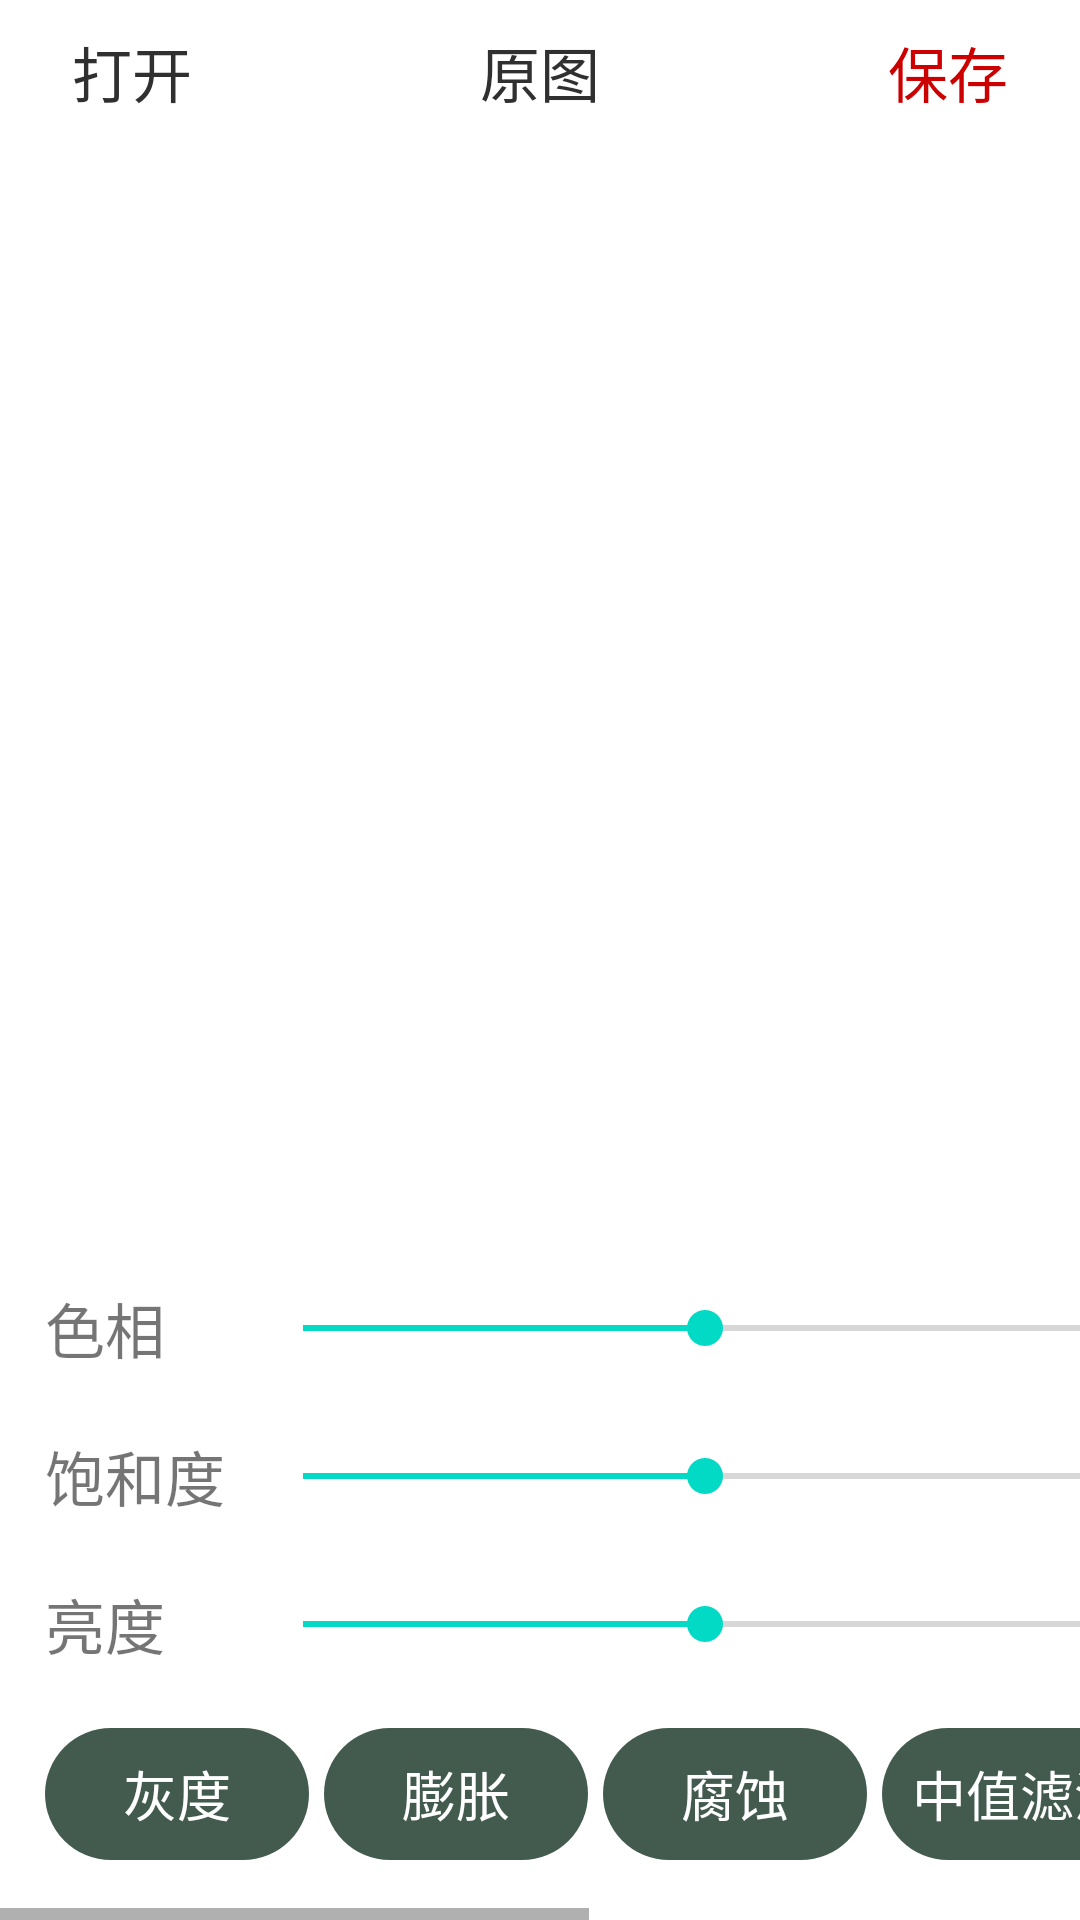

The Android layout XML behind this screen, and the referenced resources:
<!-- AndroidManifest.xml: application theme Theme.Imageprocessing -->
<!-- res/layout/activity_main.xml -->
<?xml version="1.0" encoding="utf-8"?>
<LinearLayout xmlns:android="http://schemas.android.com/apk/res/android"
    xmlns:tools="http://schemas.android.com/tools"
    android:orientation="vertical"
    android:layout_width="match_parent"
    android:layout_height="match_parent"
    android:background="@color/white"
    tools:context=".MainActivity">
    <LinearLayout
        android:orientation="vertical"
        android:id="@+id/ll_actionBar"
        android:layout_width="match_parent"
        android:layout_height="wrap_content">
    </LinearLayout>
    <RelativeLayout
        android:layout_width="match_parent"
        android:layout_height="wrap_content"
        android:orientation="horizontal">
        <android.widget.Button
            android:id="@+id/open"
            android:outlineProvider="none"
            android:layout_width="wrap_content"
            android:layout_height="wrap_content"
            android:backgroundTint="@null"
            android:layout_alignParentStart="true"
            android:background="#ffffff"
            android:text="@string/open"
            android:textSize="20sp"
            android:textColor="#303030"/>
        <android.widget.Button
            android:id="@+id/origin"
            android:outlineProvider="none"
            android:layout_width="wrap_content"
            android:layout_height="wrap_content"
            android:backgroundTint="@null"
            android:background="#ffffff"
            android:layout_marginStart="70dp"
            android:layout_centerHorizontal="true"
            android:text="@string/origin"
            android:textSize="20sp"
            android:textColor="#303030"/>

        <android.widget.Button
            android:id="@+id/save"
            android:outlineProvider="none"
            android:layout_width="wrap_content"
            android:layout_height="wrap_content"
            android:backgroundTint="@null"
            android:layout_alignParentEnd="true"
            android:layout_marginStart="65dp"
            android:background="#ffffff"
            android:text="@string/save"
            android:textColor="#CC0000"
            android:textSize="20sp" />
    </RelativeLayout>


    <ImageView
        android:id="@+id/imageView"
        android:layout_height="300dp"
        android:layout_marginTop="30dp"
        android:scaleType="fitCenter"
        android:layout_gravity="center_horizontal"
        android:layout_width="match_parent"
        android:contentDescription="@string/todo" />

    <TableLayout
        android:layout_width="match_parent"
        android:layout_height="wrap_content"
        android:layout_marginTop="30dp">
        <TableRow
            android:layout_width="match_parent"
            android:layout_height="wrap_content"
            android:paddingTop="20dp">
            <TextView
                android:layout_marginStart="15dp"
                android:layout_width="wrap_content"
                android:layout_height="wrap_content"
                android:textColor="@color/gray"
                android:textSize="20sp"
                android:text="@string/StringHue"/>

            <SeekBar
                android:id="@+id/SeekbarHue"
                android:layout_width="300dp"
                android:layout_height="wrap_content"
                android:layout_gravity="center_vertical"
                android:layout_marginStart="10dp"
                android:max="256"
                android:progress="128" />
        </TableRow>
        <TableRow
            android:layout_width="match_parent"
            android:layout_height="wrap_content"
            android:paddingTop="20dp">
            <TextView
                android:layout_marginStart="15dp"
                android:layout_width="wrap_content"
                android:layout_height="wrap_content"
                android:textSize="20sp"
                android:textColor="@color/gray"
                android:text="@string/StringSaturation"/>

            <SeekBar
                android:id="@+id/SeekbarSaturation"
                android:layout_width="300dp"
                android:layout_height="wrap_content"
                android:layout_gravity="center_vertical"
                android:layout_marginStart="10dp"
                android:max="256"
                android:progress="128" />
        </TableRow>
        <TableRow
            android:layout_width="match_parent"
            android:layout_height="wrap_content"
            android:paddingTop="20dp">
            <TextView
                android:layout_marginStart="15dp"
                android:layout_width="wrap_content"
                android:layout_height="wrap_content"
                android:textSize="20sp"
                android:textColor="@color/gray"
                android:text="@string/StringLum"/>

            <SeekBar
                android:id="@+id/SeekbarLum"
                android:layout_width="300dp"
                android:layout_height="wrap_content"
                android:layout_gravity="center_vertical"
                android:layout_marginStart="10dp"
                android:max="256"
                android:progress="128" />
        </TableRow>
    </TableLayout>

    <HorizontalScrollView
        android:layout_width="wrap_content"
        android:layout_height="wrap_content">
        <RelativeLayout
            android:layout_width="wrap_content"
            android:layout_height="match_parent"
            android:layout_marginTop="20dp"
            android:layout_marginBottom="20dp"
            android:layout_marginStart="15dp"
            android:layout_marginEnd="15dp"
            android:orientation="horizontal">
            <android.widget.Button
                android:id="@+id/button1"
                android:outlineProvider="none"
                android:layout_width="wrap_content"
                android:layout_height="wrap_content"
                android:backgroundTint="@null"
                android:layout_gravity="center_horizontal"
                android:text="@string/buttonToGray"
                android:background="@xml/roundbutton"
                android:textColor="@color/white"
                android:textSize="18sp"
                tools:layout_editor_absoluteX="150dp"
                tools:layout_editor_absoluteY="90dp"
                />
            <android.widget.Button
                android:id="@+id/button2"
                android:outlineProvider="none"
                android:layout_toEndOf="@id/button1"
                android:layout_width="wrap_content"
                android:layout_height="wrap_content"
                android:backgroundTint="@null"
                android:layout_marginStart="5dp"
                android:layout_gravity="center_horizontal"
                android:text="@string/ToDilate"
                android:background="@xml/roundbutton"
                android:textColor="@color/white"
                android:textSize="18sp"
                tools:layout_editor_absoluteX="150dp"
                tools:layout_editor_absoluteY="90dp"
                />

            <android.widget.Button
                android:id="@+id/button3"
                android:layout_width="wrap_content"
                android:layout_height="wrap_content"
                android:layout_gravity="center_horizontal"
                android:layout_marginStart="5dp"
                android:background="@xml/roundbutton"
                android:backgroundTint="@null"
                android:layout_toEndOf="@id/button2"
                android:outlineProvider="none"
                android:text="@string/erode"
                android:textColor="@color/white"
                android:textSize="18sp"
                tools:layout_editor_absoluteX="150dp"
                tools:layout_editor_absoluteY="90dp" />

            <android.widget.Button
                android:id="@+id/button4"
                android:outlineProvider="none"
                android:layout_width="wrap_content"
                android:layout_height="wrap_content"
                android:backgroundTint="@null"
                android:layout_marginStart="5dp"
                android:layout_gravity="center_horizontal"
                android:text="@string/MedianBlur"
                android:background="@xml/roundbutton"
                android:textColor="@color/white"
                android:textSize="18sp"
                android:layout_toEndOf="@id/button3"
                tools:layout_editor_absoluteX="150dp"
                tools:layout_editor_absoluteY="90dp"
                />
            <android.widget.Button
                android:id="@+id/button5"
                android:outlineProvider="none"
                android:layout_width="wrap_content"
                android:layout_height="wrap_content"
                android:backgroundTint="@null"
                android:layout_marginStart="5dp"
                android:layout_toEndOf="@id/button4"
                android:layout_gravity="center_horizontal"
                android:text="@string/GaussianBlur"
                android:background="@xml/roundbutton"
                android:textColor="@color/white"
                android:textSize="18sp"
                tools:layout_editor_absoluteX="150dp"
                tools:layout_editor_absoluteY="90dp"
                />
            <android.widget.Button
                android:id="@+id/button6"
                android:outlineProvider="none"
                android:layout_width="wrap_content"
                android:layout_height="wrap_content"
                android:layout_toEndOf="@id/button5"
                android:backgroundTint="@null"
                android:layout_marginStart="5dp"
                android:layout_gravity="center_horizontal"
                android:text="@string/CannyScan"
                android:background="@xml/roundbutton"
                android:layout_marginEnd="20dp"
                android:textColor="@color/white"
                android:textSize="18sp"
                tools:layout_editor_absoluteX="150dp"
                tools:layout_editor_absoluteY="90dp"
                />
        </RelativeLayout>
    </HorizontalScrollView>


</LinearLayout>
<!-- resources referenced by this layout -->
<resources>
  <string name="CannyScan">Canny边缘检测</string>
  <string name="GaussianBlur">高斯模糊</string>
  <string name="MedianBlur">中值滤波</string>
  <string name="StringHue">色相</string>
  <string name="StringLum">亮度</string>
  <string name="StringSaturation">饱和度</string>
  <string name="ToDilate">膨胀</string>
  <string name="buttonToGray">灰度</string>
  <string name="erode">腐蚀</string>
  <string name="open">打开</string>
  <string name="origin">原图</string>
  <string name="save">保存</string>
  <string name="todo">TODO</string>
  <style name="Theme.Imageprocessing" parent="Theme.MaterialComponents.DayNight.NoActionBar">
          <item name="android:windowTranslucentStatus">true</item>
          <item name="android:windowTranslucentNavigation">true</item>
          
          <item name="colorPrimary">@color/purple_500</item>
          <item name="colorPrimaryVariant">@color/purple_700</item>
          <item name="colorOnPrimary">@color/white</item>
          
          <item name="colorSecondary">@color/teal_200</item>
          <item name="colorSecondaryVariant">@color/teal_700</item>
          <item name="colorOnSecondary">@color/black</item>
          
          <item name="android:statusBarColor" tools:targetApi="l">?attr/colorPrimaryVariant</item>
          
      </style>
  <!-- not gathered from this repository: default colours our renderer supplied (Android Studio template values) -->
  <color name="purple_500">#FF6200EE</color>
  <color name="purple_700">#FF3700B3</color>
  <color name="teal_200">#FF03DAC5</color>
  <color name="teal_700">#FF018786</color>
  <color name="black">#FF000000</color>
  <color name="white">#FFFFFFFF</color>
</resources>
